Photos from the image-classification dataset "Segmented" in the GitHub repository agb2k/Multi-View-Oil-Palm-Seed-Classification-Correspondence. Its 2 classes are: bad seed, good seed.

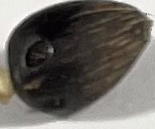
Label: bad seed

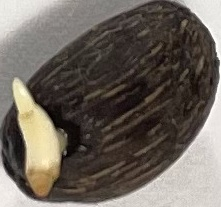
Label: bad seed

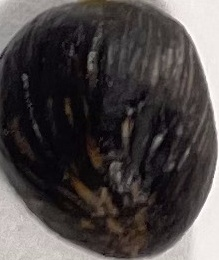
Label: good seed

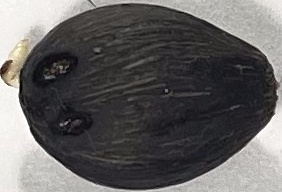
Label: good seed

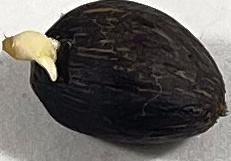
Label: bad seed

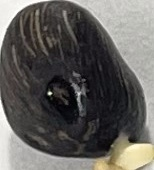
Label: good seed
